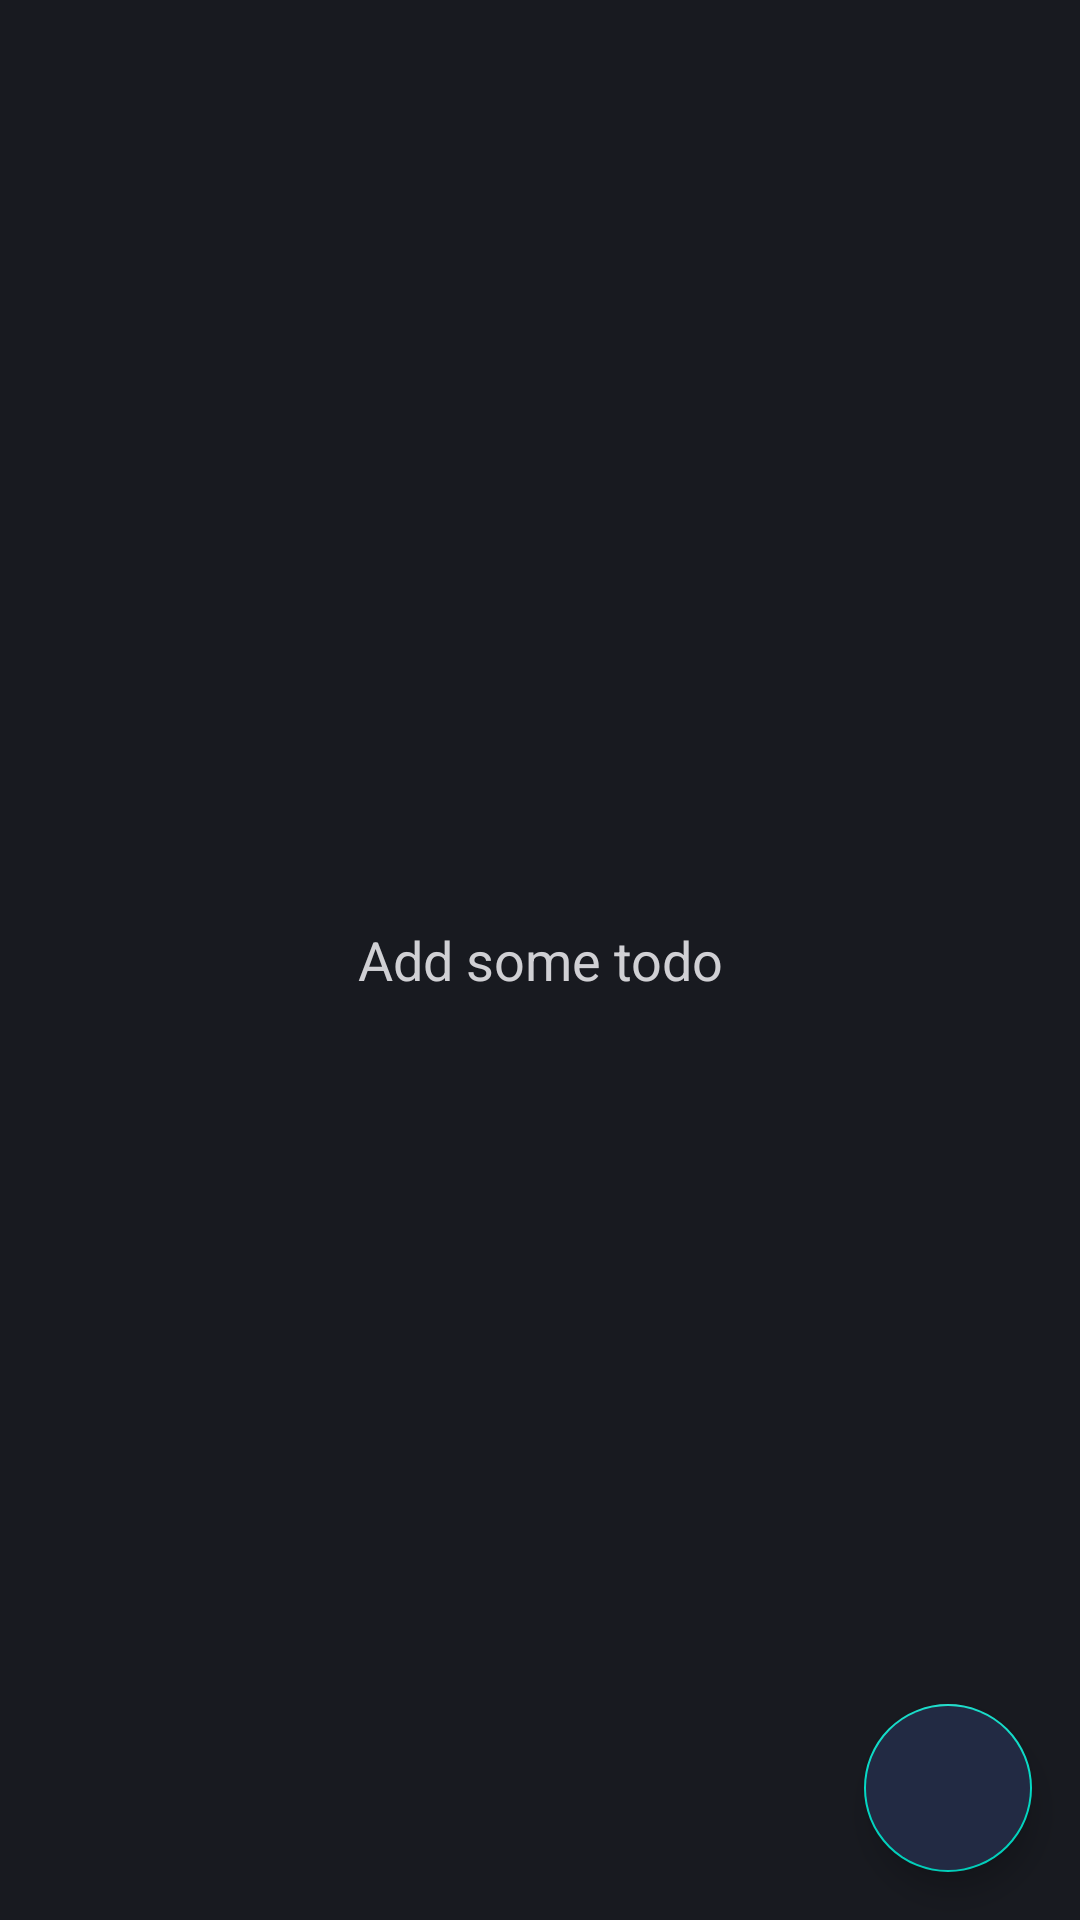

Here is an Android app screen rendered from its layout file. Give the layout XML and the strings, colors and styles it references.
<!-- AndroidManifest.xml: application theme Theme.TODO -->
<!-- res/layout/fragment_task.xml -->
<?xml version="1.0" encoding="utf-8"?>
<androidx.constraintlayout.widget.ConstraintLayout xmlns:android="http://schemas.android.com/apk/res/android"
    xmlns:app="http://schemas.android.com/apk/res-auto"
    xmlns:tools="http://schemas.android.com/tools"
    android:layout_width="match_parent"
    android:layout_height="match_parent"
    android:background="@color/black_russian_900"
    tools:context=".ui.task.TaskFragment">

    <TextView
        android:id="@+id/tv_add_some_item"
        android:layout_width="match_parent"
        android:layout_height="match_parent"
        android:gravity="center"
        android:text="@string/add_some_todo"
        android:textColor="@color/ghost_300"
        android:textSize="18sp"/>

    <androidx.recyclerview.widget.RecyclerView
        android:id="@+id/rv_todo"
        android:layout_width="match_parent"
        android:layout_height="match_parent"
        android:layout_margin="15dp"
        app:layoutManager="androidx.recyclerview.widget.LinearLayoutManager"/>



    <com.google.android.material.floatingactionbutton.FloatingActionButton
        android:id="@+id/fab_add"
        android:layout_width="wrap_content"
        android:layout_height="wrap_content"
        android:layout_gravity="end|bottom"
        android:backgroundTint="@color/midnight_900"
        android:src="@drawable/ic_baseline_add_24"
        android:layout_margin="16dp"
        app:layout_constraintBottom_toBottomOf="parent"
        app:layout_constraintRight_toRightOf="parent"/>


</androidx.constraintlayout.widget.ConstraintLayout>
<!-- resources referenced by this layout -->
<resources>
  <color name="black_russian_900">#181A20</color>
  <color name="ghost_300">#D0D0D4</color>
  <color name="midnight_900">#222A43</color>
  <string name="add_some_todo">Add some todo</string>
  <style name="Theme.TODO" parent="Theme.MaterialComponents.DayNight.DarkActionBar">
          
          <item name="colorPrimary">@color/purple_500</item>
          <item name="colorPrimaryVariant">@color/purple_700</item>
          <item name="colorOnPrimary">@color/white</item>
          
          <item name="colorSecondary">@color/teal_200</item>
          <item name="colorSecondaryVariant">@color/teal_700</item>
          <item name="colorOnSecondary">@color/black</item>
          
          <item name="android:statusBarColor" tools:targetApi="l">?attr/colorPrimaryVariant</item>
          
      </style>
  <color name="purple_500">#FF6200EE</color>
  <color name="purple_700">#FF3700B3</color>
  <color name="white">#FFFFFFFF</color>
  <color name="teal_200">#FF03DAC5</color>
  <color name="teal_700">#FF018786</color>
  <color name="black">#FF000000</color>
</resources>
